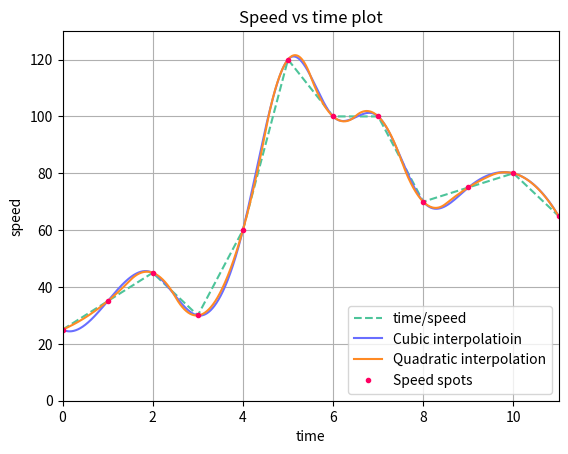

Generate this figure with matplotlib:
import numpy as np
import matplotlib.pyplot as plt
from scipy import interpolate
from scipy import integrate

speed = [25, 35, 45, 30, 60, 120, 100, 100, 70, 75, 80, 65]

time = np.linspace(0, 11, 12)

print('\nTime array: ')
print(time)

plt.plot(time, speed, '--', color = '#4dc49a')

f1 = interpolate.interp1d(time, speed, kind = 'cubic')
f2 = interpolate.interp1d(time, speed, kind = 'quadratic')
x1 = np.arange(0, 11, 0.0011)
y1 = f1(x1)
y2 = f2(x1)
plt.plot(x1, y1, '-', color = '#696eff')
plt.plot(x1, y2, '-', color = '#ff8a24')

plt.plot(time, speed, '.', color = '#ff0062')

plt.axis([0, 11, 0, 130])
plt.title('Speed vs time plot')
plt.xlabel('time')
plt.ylabel('speed')
plt.legend(["time/speed",
            "Cubic interpolatioin",
            "Quadratic interpolation",
            "Speed spots"])
plt.grid()

v1, err = integrate.quad(f1, time[0], time[-1])
v2, err = integrate.quad(f2, time[0], time[-1])

print('\nintegral of cubic interpolatioin: ')
print(v1)
print('\nintegral of quadratic interpolation: ')
print(v2)

print('\n')

plt.show()

